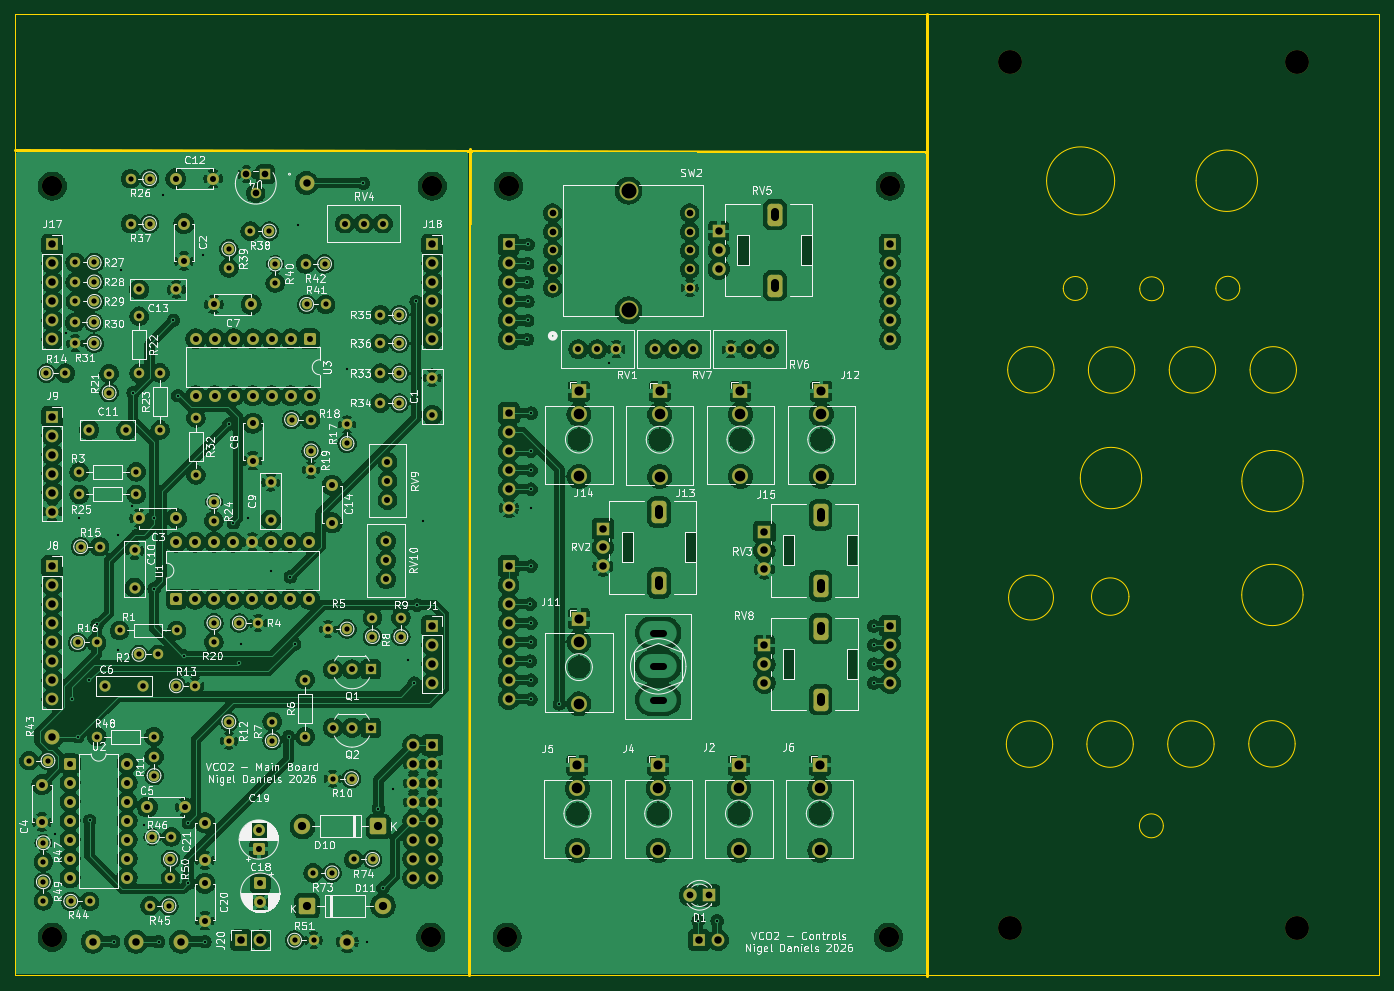
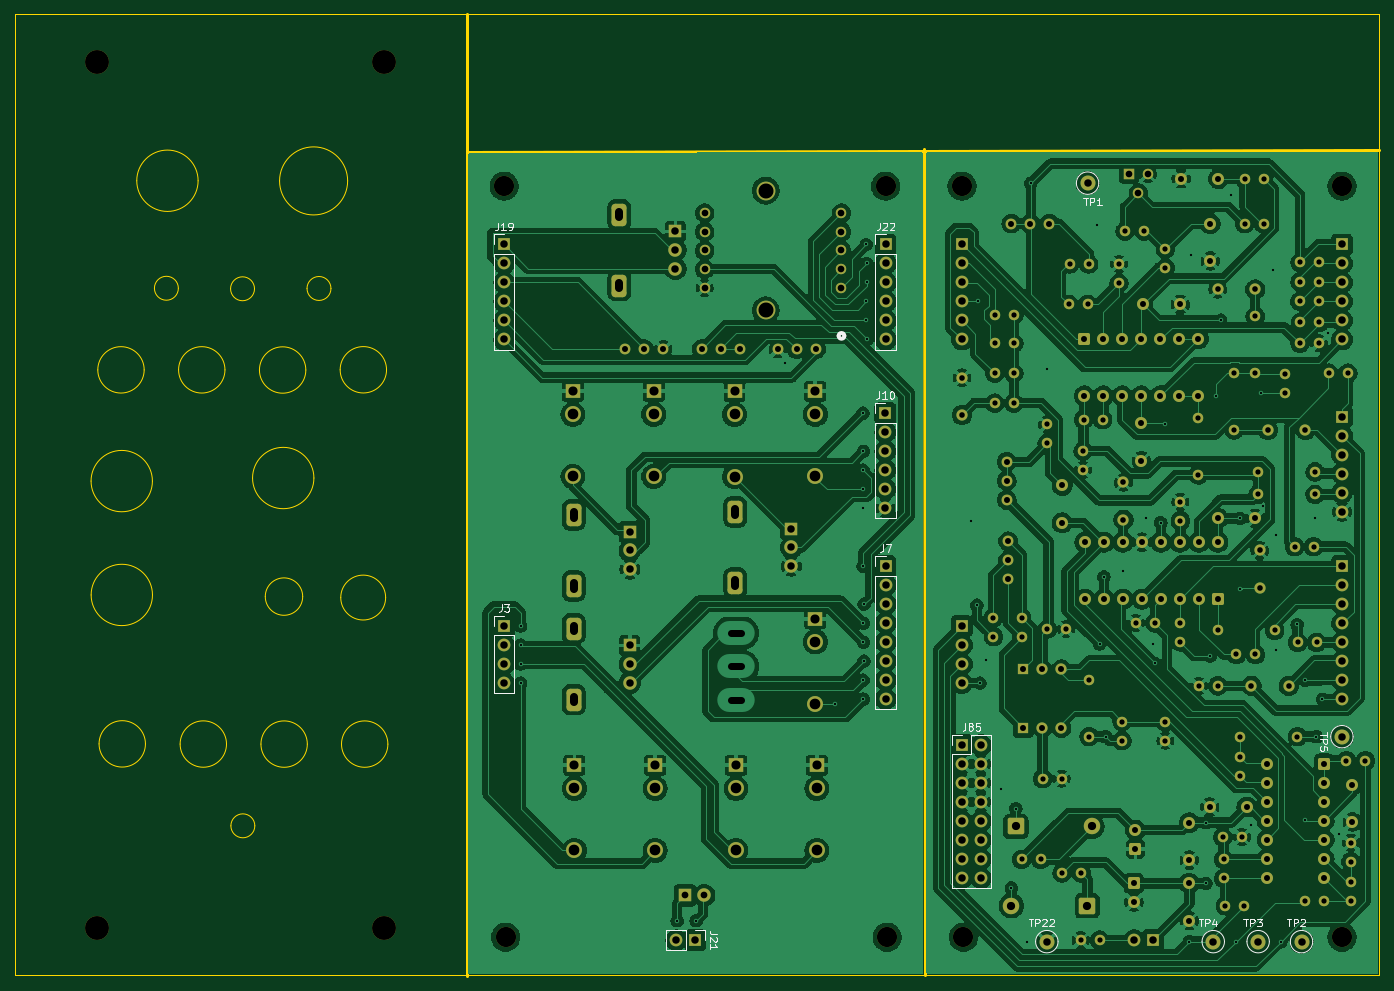
Circuit board: 11 layer files. Board 182.4 x 128.6 mm.
- bottom_copper: VCO 2-B_Cu.gbl (470355 bytes)
- bottom_mask: VCO 2-B_Mask.gbs (11780 bytes)
- paste: VCO 2-B_Paste.gbp (486 bytes)
- bottom_silk: VCO 2-B_Silkscreen.gbo (19685 bytes)
- outline: VCO 2-Edge_Cuts.gm1 (3758 bytes)
- top_copper: VCO 2-F_Cu.gtl (744815 bytes)
- top_mask: VCO 2-F_Mask.gts (11780 bytes)
- paste: VCO 2-F_Paste.gtp (486 bytes)
- top_silk: VCO 2-F_Silkscreen.gto (223921 bytes)
- drill: VCO 2-NPTH.drl (548 bytes)
- drill: VCO 2-PTH.drl (7060 bytes)

=== bottom_copper: VCO 2-B_Cu.gbl (470355 bytes, source omitted) ===
=== bottom_mask: VCO 2-B_Mask.gbs (11780 bytes, source omitted) ===
=== paste: VCO 2-B_Paste.gbp ===
G04 #@! TF.GenerationSoftware,KiCad,Pcbnew,10.0.0*
G04 #@! TF.CreationDate,2026-04-01T18:41:47-07:00*
G04 #@! TF.ProjectId,VCO 2,56434f20-322e-46b6-9963-61645f706362,rev?*
G04 #@! TF.SameCoordinates,Original*
G04 #@! TF.FileFunction,Paste,Bot*
G04 #@! TF.FilePolarity,Positive*
%FSLAX46Y46*%
G04 Gerber Fmt 4.6, Leading zero omitted, Abs format (unit mm)*
G04 Created by KiCad (PCBNEW 10.0.0) date 2026-04-01 18:41:47*
%MOMM*%
%LPD*%
G01*
G04 APERTURE LIST*
G04 APERTURE END LIST*
M02*

=== bottom_silk: VCO 2-B_Silkscreen.gbo (19685 bytes, source omitted) ===
=== outline: VCO 2-Edge_Cuts.gm1 ===
G04 #@! TF.GenerationSoftware,KiCad,Pcbnew,10.0.0*
G04 #@! TF.CreationDate,2026-04-01T18:41:47-07:00*
G04 #@! TF.ProjectId,VCO 2,56434f20-322e-46b6-9963-61645f706362,rev?*
G04 #@! TF.SameCoordinates,Original*
G04 #@! TF.FileFunction,Profile,NP*
%FSLAX46Y46*%
G04 Gerber Fmt 4.6, Leading zero omitted, Abs format (unit mm)*
G04 Created by KiCad (PCBNEW 10.0.0) date 2026-04-01 18:41:47*
%MOMM*%
%LPD*%
G01*
G04 APERTURE LIST*
G04 #@! TA.AperFunction,Profile*
%ADD10C,0.050000*%
G04 #@! TD*
G04 #@! TA.AperFunction,Profile*
%ADD11C,0.400000*%
G04 #@! TD*
G04 APERTURE END LIST*
D10*
X191150000Y-117560000D02*
G75*
G02*
X184950000Y-117560000I-3100000J0D01*
G01*
X184950000Y-117560000D02*
G75*
G02*
X191150000Y-117560000I3100000J0D01*
G01*
X183750000Y-56650000D02*
G75*
G02*
X180550000Y-56650000I-1600000J0D01*
G01*
X180550000Y-56650000D02*
G75*
G02*
X183750000Y-56650000I1600000J0D01*
G01*
X173570000Y-56720000D02*
G75*
G02*
X170370000Y-56720000I-1600000J0D01*
G01*
X170370000Y-56720000D02*
G75*
G02*
X173570000Y-56720000I1600000J0D01*
G01*
X158920000Y-67550000D02*
G75*
G02*
X152720000Y-67550000I-3100000J0D01*
G01*
X152720000Y-67550000D02*
G75*
G02*
X158920000Y-67550000I3100000J0D01*
G01*
X167020000Y-42300000D02*
G75*
G02*
X157920000Y-42300000I-4550000J0D01*
G01*
X157920000Y-42300000D02*
G75*
G02*
X167020000Y-42300000I4550000J0D01*
G01*
X158840000Y-98000000D02*
G75*
G02*
X152840000Y-98000000I-3000000J0D01*
G01*
X152840000Y-98000000D02*
G75*
G02*
X158840000Y-98000000I3000000J0D01*
G01*
X180520000Y-67560000D02*
G75*
G02*
X174320000Y-67560000I-3100000J0D01*
G01*
X174320000Y-67560000D02*
G75*
G02*
X180520000Y-67560000I3100000J0D01*
G01*
X191320000Y-67560000D02*
G75*
G02*
X185120000Y-67560000I-3100000J0D01*
G01*
X185120000Y-67560000D02*
G75*
G02*
X191320000Y-67560000I3100000J0D01*
G01*
X158740000Y-117590000D02*
G75*
G02*
X152540000Y-117590000I-3100000J0D01*
G01*
X152540000Y-117590000D02*
G75*
G02*
X158740000Y-117590000I3100000J0D01*
G01*
X169710000Y-67580000D02*
G75*
G02*
X163510000Y-67580000I-3100000J0D01*
G01*
X163510000Y-67580000D02*
G75*
G02*
X169710000Y-67580000I3100000J0D01*
G01*
X180313834Y-117583266D02*
G75*
G02*
X174113834Y-117583266I-3100000J0D01*
G01*
X174113834Y-117583266D02*
G75*
G02*
X180313834Y-117583266I3100000J0D01*
G01*
X168930000Y-97870000D02*
G75*
G02*
X163930000Y-97870000I-2500000J0D01*
G01*
X163930000Y-97870000D02*
G75*
G02*
X168930000Y-97870000I2500000J0D01*
G01*
X192220000Y-82430000D02*
G75*
G02*
X184020000Y-82430000I-4100000J0D01*
G01*
X184020000Y-82430000D02*
G75*
G02*
X192220000Y-82430000I4100000J0D01*
G01*
X169510000Y-117590000D02*
G75*
G02*
X163310000Y-117590000I-3100000J0D01*
G01*
X163310000Y-117590000D02*
G75*
G02*
X169510000Y-117590000I3100000J0D01*
G01*
X173528119Y-128515146D02*
G75*
G02*
X170328119Y-128515146I-1600000J0D01*
G01*
X170328119Y-128515146D02*
G75*
G02*
X173528119Y-128515146I1600000J0D01*
G01*
X192210000Y-97650000D02*
G75*
G02*
X184010000Y-97650000I-4100000J0D01*
G01*
X184010000Y-97650000D02*
G75*
G02*
X192210000Y-97650000I4100000J0D01*
G01*
X170630000Y-82020000D02*
G75*
G02*
X162430000Y-82020000I-4100000J0D01*
G01*
X162430000Y-82020000D02*
G75*
G02*
X170630000Y-82020000I4100000J0D01*
G01*
X163350000Y-56680000D02*
G75*
G02*
X160150000Y-56680000I-1600000J0D01*
G01*
X160150000Y-56680000D02*
G75*
G02*
X163350000Y-56680000I1600000J0D01*
G01*
X186110000Y-42280000D02*
G75*
G02*
X177910000Y-42280000I-4100000J0D01*
G01*
X177910000Y-42280000D02*
G75*
G02*
X186110000Y-42280000I4100000J0D01*
G01*
D11*
X20000000Y-38200000D02*
X142000000Y-38400000D01*
X80850000Y-38000000D02*
X80750000Y-148500000D01*
X142000000Y-148600000D02*
X142000000Y-20000000D01*
D10*
X20000000Y-20000000D02*
X202400000Y-20000000D01*
X202400000Y-148500000D01*
X20000000Y-148500000D01*
X20000000Y-20000000D01*
M02*

=== top_copper: VCO 2-F_Cu.gtl (744815 bytes, source omitted) ===
=== top_mask: VCO 2-F_Mask.gts (11780 bytes, source omitted) ===
=== paste: VCO 2-F_Paste.gtp ===
G04 #@! TF.GenerationSoftware,KiCad,Pcbnew,10.0.0*
G04 #@! TF.CreationDate,2026-04-01T18:41:47-07:00*
G04 #@! TF.ProjectId,VCO 2,56434f20-322e-46b6-9963-61645f706362,rev?*
G04 #@! TF.SameCoordinates,Original*
G04 #@! TF.FileFunction,Paste,Top*
G04 #@! TF.FilePolarity,Positive*
%FSLAX46Y46*%
G04 Gerber Fmt 4.6, Leading zero omitted, Abs format (unit mm)*
G04 Created by KiCad (PCBNEW 10.0.0) date 2026-04-01 18:41:47*
%MOMM*%
%LPD*%
G01*
G04 APERTURE LIST*
G04 APERTURE END LIST*
M02*

=== top_silk: VCO 2-F_Silkscreen.gto (223921 bytes, source omitted) ===
=== drill: VCO 2-NPTH.drl ===
M48
; DRILL file KiCad 10.0.0 date 2026-04-01T18:41:21
; FORMAT={-:-/ absolute / metric / decimal}
; #@! TF.CreationDate,2026-04-01T18:41:21-07:00
; #@! TF.GenerationSoftware,Kicad,Pcbnew,10.0.0
; #@! TF.FileFunction,NonPlated,1,2,NPTH
FMAT,2
METRIC
; #@! TA.AperFunction,NonPlated,NPTH,ComponentDrill
T1C2.700
; #@! TA.AperFunction,NonPlated,NPTH,ComponentDrill
T2C3.200
%
G90
G05
T1
X25.0Y-43.0
X25.0Y-143.4
X75.6Y-143.4
X75.8Y-43.0
X85.8Y-143.4
X86.0Y-43.0
X136.8Y-143.4
X137.0Y-43.0
T2
X153.0Y-26.4
X153.0Y-142.2
X191.4Y-26.4
X191.4Y-142.2
M30

=== drill: VCO 2-PTH.drl (7060 bytes, source omitted) ===
